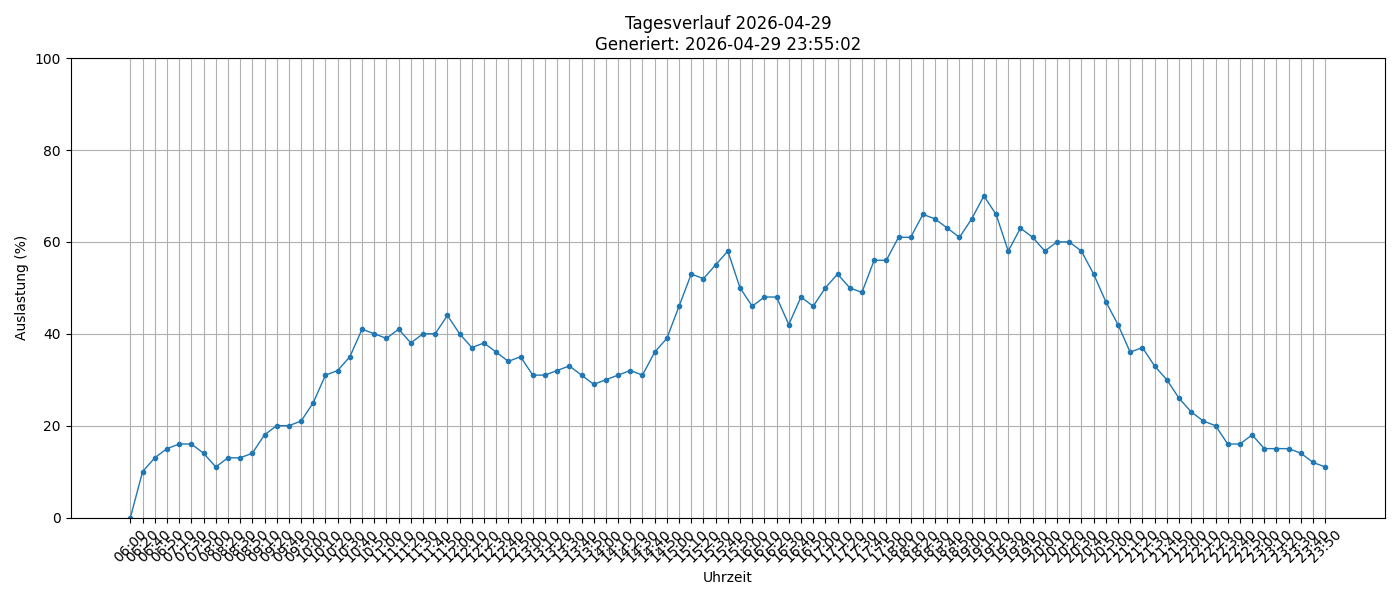

The data file committed next to this chart (first rows):
timestamp, load_percent
2026-04-29 06:00:01, 0
2026-04-29 06:20:01, 10
2026-04-29 06:40:02, 13
2026-04-29 06:50:02, 15
2026-04-29 07:10:01, 16
2026-04-29 07:30:01, 16
2026-04-29 07:50:01, 14
2026-04-29 08:00:01, 11
2026-04-29 08:20:01, 13
2026-04-29 08:30:01, 13
2026-04-29 08:50:01, 14
2026-04-29 09:10:01, 18
2026-04-29 09:20:01, 20
2026-04-29 09:40:01, 20
2026-04-29 09:50:02, 21
2026-04-29 10:00:01, 25
2026-04-29 10:10:01, 31
2026-04-29 10:20:01, 32
2026-04-29 10:30:01, 35
2026-04-29 10:40:01, 41
2026-04-29 10:50:01, 40
2026-04-29 11:00:01, 39
2026-04-29 11:10:01, 41
2026-04-29 11:20:01, 38
2026-04-29 11:30:01, 40
2026-04-29 11:40:01, 40
2026-04-29 11:50:01, 44
2026-04-29 12:00:01, 40
2026-04-29 12:10:01, 37
2026-04-29 12:20:01, 38
2026-04-29 12:30:01, 36
2026-04-29 12:40:01, 34
2026-04-29 12:50:01, 35
2026-04-29 13:00:02, 31
2026-04-29 13:10:01, 31
2026-04-29 13:20:01, 32
2026-04-29 13:30:01, 33
2026-04-29 13:40:01, 31
2026-04-29 13:50:01, 29
2026-04-29 14:00:01, 30
2026-04-29 14:10:01, 31
2026-04-29 14:20:01, 32
2026-04-29 14:30:02, 31
2026-04-29 14:40:01, 36
2026-04-29 14:50:01, 39
2026-04-29 15:00:01, 46
2026-04-29 15:10:01, 53
2026-04-29 15:20:02, 52
2026-04-29 15:30:01, 55
2026-04-29 15:40:01, 58
2026-04-29 15:50:01, 50
2026-04-29 16:00:01, 46
2026-04-29 16:10:01, 48
2026-04-29 16:20:01, 48
2026-04-29 16:30:01, 42
2026-04-29 16:40:01, 48
2026-04-29 16:50:01, 46
2026-04-29 17:00:01, 50
2026-04-29 17:10:01, 53
2026-04-29 17:20:01, 50
... 39 more rows
